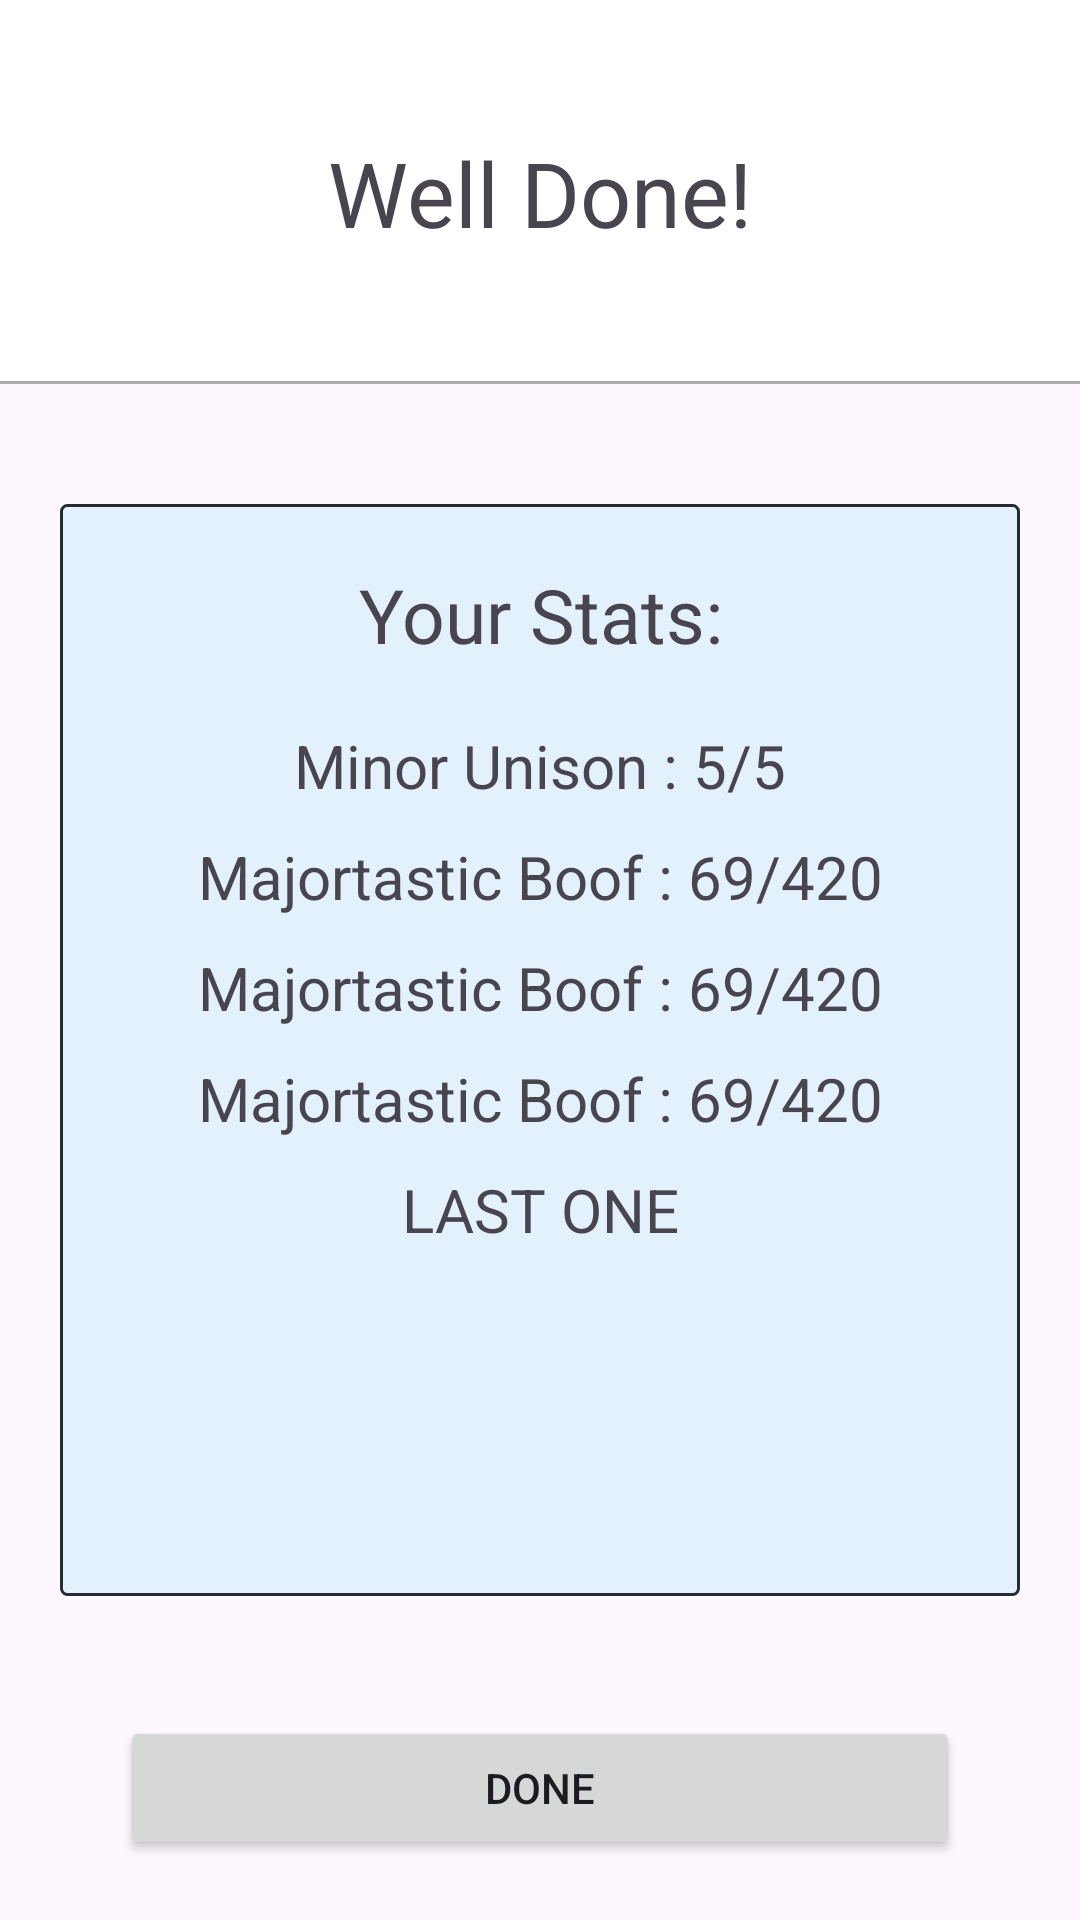

The Android layout XML behind this screen, and the referenced resources:
<!-- AndroidManifest.xml: application theme Theme.EarTraining -->
<!-- res/layout/activity_interval_quiz_complete_example.xml -->
<?xml version="1.0" encoding="utf-8"?>
<androidx.constraintlayout.widget.ConstraintLayout xmlns:android="http://schemas.android.com/apk/res/android"
    xmlns:app="http://schemas.android.com/apk/res-auto"
    xmlns:tools="http://schemas.android.com/tools"
    android:id="@+id/main"
    android:layout_width="match_parent"
    android:layout_height="match_parent">

    <androidx.constraintlayout.widget.ConstraintLayout
        android:id="@+id/titleConstraintLayout"
        android:layout_width="match_parent"
        android:layout_height="0dp"
        android:background="@color/cardview_light_background"
        app:layout_constraintBottom_toTopOf="@+id/guideline"
        app:layout_constraintHeight_percent="0.2"
        app:layout_constraintTop_toTopOf="parent"
        app:layout_constraintVertical_bias="0">

        <TextView
            android:id="@+id/mainMenuTitle"
            android:layout_width="wrap_content"
            android:layout_height="wrap_content"
            android:text="@string/well_done"
            app:layout_constraintBottom_toBottomOf="parent"
            app:layout_constraintEnd_toEndOf="parent"
            app:layout_constraintStart_toStartOf="parent"
            app:layout_constraintTop_toTopOf="parent"
            android:textSize="30sp"
            />

    </androidx.constraintlayout.widget.ConstraintLayout>

    <androidx.constraintlayout.widget.Guideline
        android:id="@+id/guideline"
        android:layout_width="wrap_content"
        android:layout_height="wrap_content"
        android:orientation="horizontal"
        app:layout_constraintGuide_percent="0.2" />


    
    <View
        android:id="@+id/divider"
        android:layout_width="match_parent"
        android:layout_height="1dp"
        android:layout_marginTop="8dp"
        android:background="@android:color/darker_gray"
        app:layout_constraintBottom_toBottomOf="@id/guideline"
        app:layout_constraintEnd_toEndOf="parent"
        app:layout_constraintStart_toStartOf="parent" />



    <ScrollView
        android:id="@+id/intervalQuizStatsScrollview"
        android:layout_width="match_parent"
        android:layout_height="0dp"
        android:layout_marginHorizontal="20dp"
        android:layout_marginVertical="40dp"
        android:background="@drawable/my_border"
        android:gravity="center"
        app:layout_constraintTop_toBottomOf="@id/guideline"
        app:layout_constraintBottom_toTopOf="@id/continueButton"
        android:fillViewport="true"
        android:paddingHorizontal="20dp"
        >

        <LinearLayout
            android:layout_width="match_parent"
            android:layout_height="wrap_content"
            android:orientation="vertical"
            android:id="@+id/intervalQuizStatsLayout"
            >

            <TextView
                android:id="@+id/intervalQuizStatsExplaination"
                android:layout_width="match_parent"
                android:layout_height="wrap_content"
                android:gravity="center"
                android:textSize="25sp"
                android:text="@string/your_stats"
                android:layout_marginVertical="20dp"
                />

            <TextView
                android:id="@+id/quizStatsExampleEntry"
                android:layout_width="match_parent"
                android:layout_height="wrap_content"
                android:text="Minor Unison : 5/5"
                android:gravity="center"
                android:textSize="20sp"
                android:layout_marginBottom="10dp"
                />

            <TextView
                android:id="@+id/quizStatsExampleEntry3"
                android:layout_width="match_parent"
                android:layout_height="wrap_content"
                android:layout_marginBottom="10dp"
                android:gravity="center"
                android:text="Majortastic Boof : 69/420"
                android:textSize="20sp" />

            <TextView
                android:id="@+id/quizStatsExampleEntry2"
                android:layout_width="match_parent"
                android:layout_height="wrap_content"
                android:text="Majortastic Boof : 69/420"
                android:gravity="center"
                android:textSize="20sp"
                android:layout_marginBottom="10dp"
                />

            <TextView
                android:id="@+id/quizStatsExampleEntry4"
                android:layout_width="match_parent"
                android:layout_height="wrap_content"
                android:text="Majortastic Boof : 69/420"
                android:gravity="center"
                android:textSize="20sp"
                android:layout_marginBottom="10dp"
                />
            <TextView
                android:id="@+id/quizStatsExampleEntry5"
                android:layout_width="match_parent"
                android:layout_height="wrap_content"
                android:text="LAST ONE"
                android:gravity="center"
                android:textSize="20sp"
                android:layout_marginBottom="10dp"
                />

        </LinearLayout>

    </ScrollView>

    <Button
        android:id="@+id/continueButton"
        android:layout_width="match_parent"
        android:layout_height="wrap_content"
        android:text="@string/done"
        app:layout_constraintBottom_toBottomOf="parent"
        app:layout_constraintEnd_toEndOf="parent"
        app:layout_constraintHorizontal_bias="0.5"
        app:layout_constraintStart_toStartOf="parent"
        app:layout_constraintTop_toBottomOf="@+id/intervalQuizStatsScrollview"
        android:layout_marginBottom="20dp"
        android:layout_marginHorizontal="40dp"
        app:cornerRadius="2dp"
        />
</androidx.constraintlayout.widget.ConstraintLayout>
<!-- resources referenced by this layout -->
<resources>
  <!-- drawable my_border (drawable) -->
  <?xml version="1.0" encoding="utf-8"?>
  <shape xmlns:android="http://schemas.android.com/apk/res/android"
      android:shape="rectangle" >
  
      
      <solid
          android:color="@color/text_box" >
      </solid>
  
      
      <stroke
          android:width="1dp"
          android:color="@color/text_and_border" >
      </stroke>
  
      
      <corners
          android:radius="2dp"   >
      </corners>
  
  </shape>
  <string name="done">Done</string>
  <string name="well_done">Well Done!</string>
  <string name="your_stats">Your Stats:</string>
  <style name="Theme.EarTraining" parent="Base.Theme.EarTraining" />
  <color name="text_box">#E3F1FD</color>
  <color name="text_and_border">#252C32</color>
  <style name="Base.Theme.EarTraining" parent="Theme.Material3.DayNight.NoActionBar">
          
          
      </style>
</resources>
